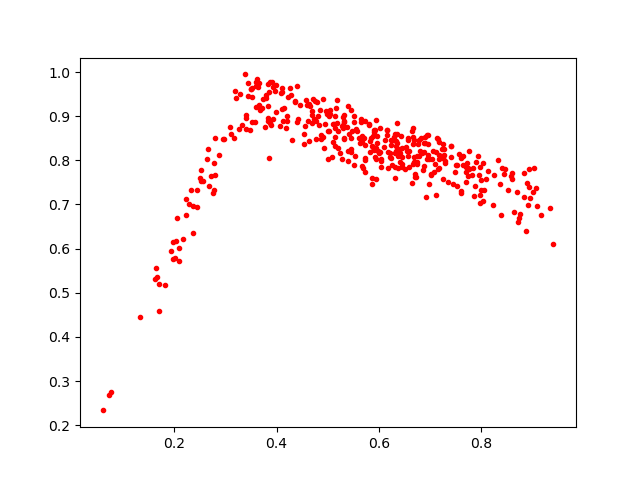

Data behind this chart, as committed beside it:
0.53098935, 0.887297
0.2962, 0.8482
0.7765, 0.8219
0.7845, 0.7818
0.4228, 0.9423
0.8713, 0.6611
0.2722, 0.7636
0.2782, 0.7333
0.3965, 0.9565
0.2526, 0.7526
0.3402, 0.8704
0.4706, 0.9387
0.6344, 0.839
0.7979, 0.7848
0.6796, 0.8218
0.3451, 0.9467
0.4555, 0.8781
0.411, 0.9538
0.5894, 0.8238
0.3934, 0.9671
0.513, 0.8814
0.8596, 0.7704
0.6572, 0.8109
0.5649, 0.8871
0.5562, 0.8673
0.5148, 0.8522
0.3989, 0.9084
0.3381, 0.9946
0.7647, 0.7889
0.893, 0.7804
0.3708, 0.9193
0.477, 0.8898
0.328, 0.9505
0.3803, 0.942
0.5798, 0.8827
0.6319, 0.786
0.6308, 0.8587
0.6297, 0.8521
0.657, 0.8501
0.4309, 0.8465
0.8242, 0.7665
0.8701, 0.7279
0.7245, 0.837
0.4546, 0.859
0.6408, 0.8156
0.5006, 0.8659
0.5868, 0.8336
0.8022, 0.707
0.3835, 0.9219
0.6046, 0.8035
0.3848, 0.9549
0.4615, 0.8886
0.5389, 0.8211
0.7262, 0.8114
0.6157, 0.8681
0.4817, 0.9001
0.7107, 0.8186
0.7181, 0.842
0.5887, 0.8309
0.3271, 0.8699
0.3496, 0.9626
... 344 more rows
